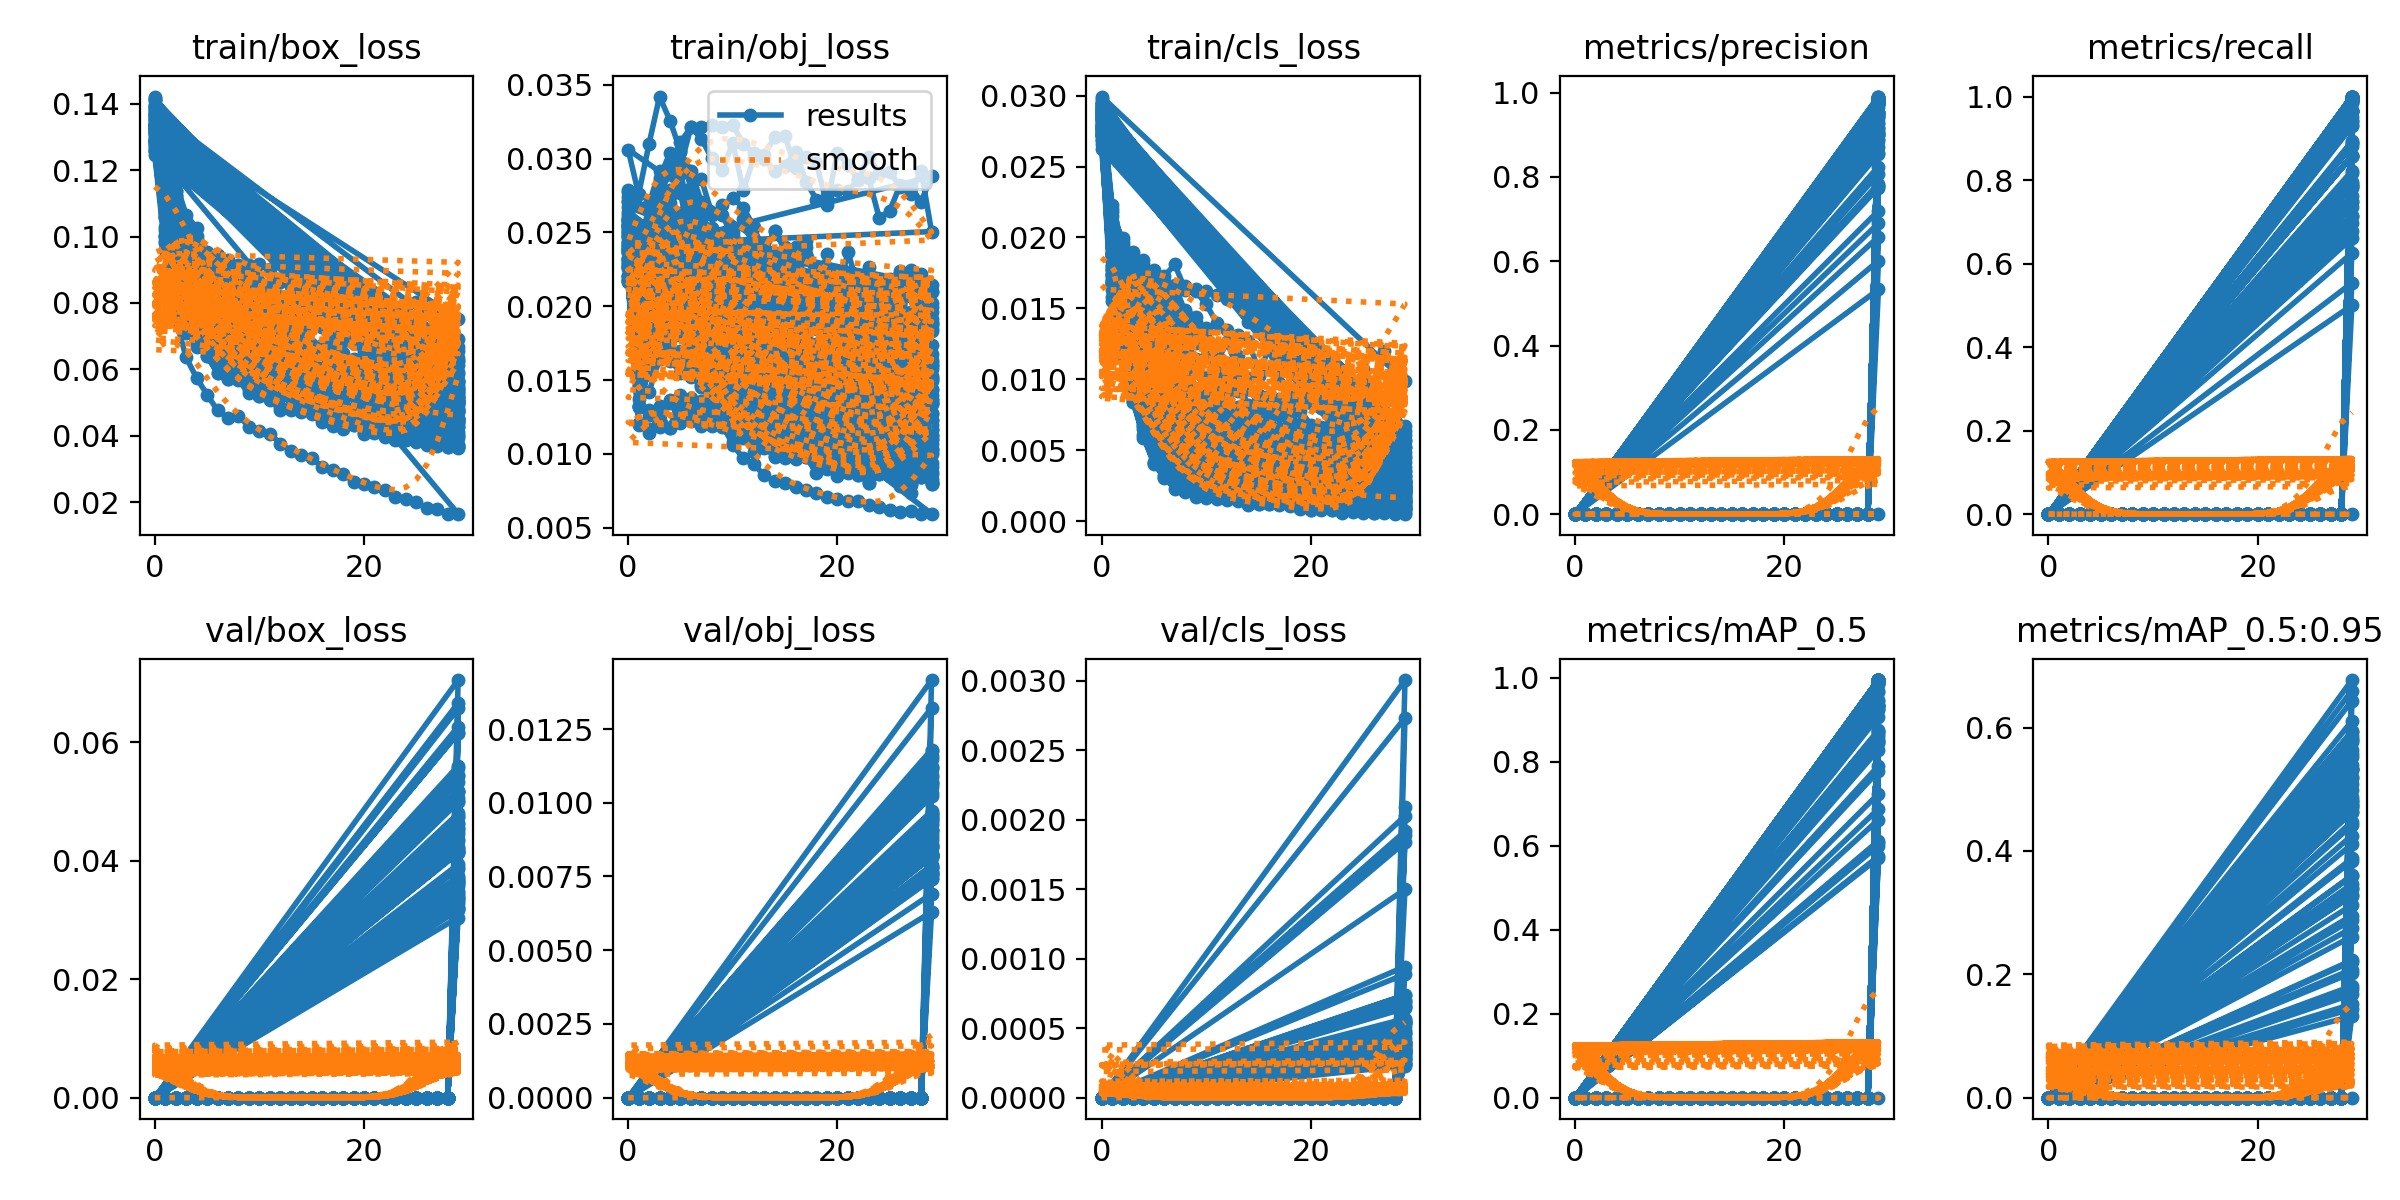

Values plotted in this chart, from the file beside it:
epoch, train/box_loss, train/obj_loss, train/cls_loss, metrics/precision, metrics/recall, metrics/mAP_0.5, metrics/mAP_0.5:0.95, val/box_loss, val/obj_loss, val/cls_loss, x/lr0, x/lr1, x/lr2
0, 0.1421, 0.02258, 0.0273, 0, 0, 0, 0, 0, 0, 0, 0.07035, 0.003295, 0.003295
1, 0.126, 0.01499, 0.01876, 0, 0, 0, 0, 0, 0, 0, 0.04013, 0.00641, 0.00641
2, 0.1078, 0.01798, 0.01585, 0, 0, 0, 0, 0, 0, 0, 0.009687, 0.009304, 0.009304
3, 0.09537, 0.0197, 0.01498, 0, 0, 0, 0, 0, 0, 0, 0.00901, 0.00901, 0.00901
4, 0.08999, 0.02133, 0.01396, 0, 0, 0, 0, 0, 0, 0, 0.00901, 0.00901, 0.00901
5, 0.08392, 0.02072, 0.01169, 0, 0, 0, 0, 0, 0, 0, 0.00868, 0.00868, 0.00868
6, 0.07998, 0.02234, 0.00804, 0, 0, 0, 0, 0, 0, 0, 0.00835, 0.00835, 0.00835
7, 0.07521, 0.02077, 0.005651, 0, 0, 0, 0, 0, 0, 0, 0.00802, 0.00802, 0.00802
8, 0.07269, 0.01815, 0.005161, 0, 0, 0, 0, 0, 0, 0, 0.00769, 0.00769, 0.00769
9, 0.07099, 0.01955, 0.004569, 0, 0, 0, 0, 0, 0, 0, 0.00736, 0.00736, 0.00736
10, 0.06975, 0.01691, 0.003736, 0, 0, 0, 0, 0, 0, 0, 0.00703, 0.00703, 0.00703
11, 0.06655, 0.01688, 0.004077, 0, 0, 0, 0, 0, 0, 0, 0.0067, 0.0067, 0.0067
12, 0.06545, 0.01702, 0.003864, 0, 0, 0, 0, 0, 0, 0, 0.00637, 0.00637, 0.00637
13, 0.06445, 0.01687, 0.0034, 0, 0, 0, 0, 0, 0, 0, 0.00604, 0.00604, 0.00604
14, 0.06308, 0.0162, 0.00403, 0, 0, 0, 0, 0, 0, 0, 0.00571, 0.00571, 0.00571
15, 0.05981, 0.01628, 0.004257, 0, 0, 0, 0, 0, 0, 0, 0.00538, 0.00538, 0.00538
16, 0.05863, 0.01561, 0.003491, 0, 0, 0, 0, 0, 0, 0, 0.00505, 0.00505, 0.00505
17, 0.05829, 0.01471, 0.002679, 0, 0, 0, 0, 0, 0, 0, 0.00472, 0.00472, 0.00472
18, 0.05767, 0.01521, 0.002817, 0, 0, 0, 0, 0, 0, 0, 0.00439, 0.00439, 0.00439
19, 0.05431, 0.01581, 0.002326, 0, 0, 0, 0, 0, 0, 0, 0.00406, 0.00406, 0.00406
20, 0.05477, 0.01469, 0.002616, 0, 0, 0, 0, 0, 0, 0, 0.00373, 0.00373, 0.00373
21, 0.05284, 0.01473, 0.002549, 0, 0, 0, 0, 0, 0, 0, 0.0034, 0.0034, 0.0034
22, 0.05352, 0.01484, 0.002036, 0, 0, 0, 0, 0, 0, 0, 0.00307, 0.00307, 0.00307
23, 0.05162, 0.0152, 0.002466, 0, 0, 0, 0, 0, 0, 0, 0.00274, 0.00274, 0.00274
24, 0.04888, 0.01367, 0.0018, 0, 0, 0, 0, 0, 0, 0, 0.00241, 0.00241, 0.00241
25, 0.04915, 0.014, 0.001965, 0, 0, 0, 0, 0, 0, 0, 0.00208, 0.00208, 0.00208
26, 0.04836, 0.01349, 0.001926, 0, 0, 0, 0, 0, 0, 0, 0.00175, 0.00175, 0.00175
27, 0.04618, 0.01327, 0.001338, 0, 0, 0, 0, 0, 0, 0, 0.00142, 0.00142, 0.00142
28, 0.04816, 0.01294, 0.001596, 0, 0, 0, 0, 0, 0, 0, 0.00109, 0.00109, 0.00109
29, 0.04531, 0.01397, 0.001459, 0.9663, 1, 0.995, 0.5765, 0.03461, 0.009479, 0.0003344, 0.00076, 0.00076, 0.00076
0, 0.1414, 0.02207, 0.02883, 0, 0, 0, 0, 0, 0, 0, 0.07035, 0.003295, 0.003295
1, 0.1284, 0.01328, 0.02082, 0, 0, 0, 0, 0, 0, 0, 0.04013, 0.00641, 0.00641
2, 0.1137, 0.01574, 0.0173, 0, 0, 0, 0, 0, 0, 0, 0.009687, 0.009304, 0.009304
3, 0.09949, 0.01908, 0.01593, 0, 0, 0, 0, 0, 0, 0, 0.00901, 0.00901, 0.00901
4, 0.09463, 0.01999, 0.01661, 0, 0, 0, 0, 0, 0, 0, 0.00901, 0.00901, 0.00901
5, 0.08637, 0.0219, 0.01357, 0, 0, 0, 0, 0, 0, 0, 0.00868, 0.00868, 0.00868
6, 0.08309, 0.02136, 0.01219, 0, 0, 0, 0, 0, 0, 0, 0.00835, 0.00835, 0.00835
7, 0.07989, 0.01938, 0.009136, 0, 0, 0, 0, 0, 0, 0, 0.00802, 0.00802, 0.00802
8, 0.0774, 0.02093, 0.008664, 0, 0, 0, 0, 0, 0, 0, 0.00769, 0.00769, 0.00769
9, 0.07355, 0.01989, 0.007589, 0, 0, 0, 0, 0, 0, 0, 0.00736, 0.00736, 0.00736
10, 0.07244, 0.01913, 0.006726, 0, 0, 0, 0, 0, 0, 0, 0.00703, 0.00703, 0.00703
11, 0.07106, 0.01989, 0.005872, 0, 0, 0, 0, 0, 0, 0, 0.0067, 0.0067, 0.0067
12, 0.06765, 0.01767, 0.005745, 0, 0, 0, 0, 0, 0, 0, 0.00637, 0.00637, 0.00637
13, 0.06764, 0.01762, 0.005083, 0, 0, 0, 0, 0, 0, 0, 0.00604, 0.00604, 0.00604
14, 0.06767, 0.01822, 0.006068, 0, 0, 0, 0, 0, 0, 0, 0.00571, 0.00571, 0.00571
15, 0.06519, 0.01668, 0.004507, 0, 0, 0, 0, 0, 0, 0, 0.00538, 0.00538, 0.00538
16, 0.06342, 0.01677, 0.004328, 0, 0, 0, 0, 0, 0, 0, 0.00505, 0.00505, 0.00505
17, 0.06359, 0.0153, 0.003979, 0, 0, 0, 0, 0, 0, 0, 0.00472, 0.00472, 0.00472
18, 0.06193, 0.01596, 0.00387, 0, 0, 0, 0, 0, 0, 0, 0.00439, 0.00439, 0.00439
19, 0.06006, 0.01636, 0.003279, 0, 0, 0, 0, 0, 0, 0, 0.00406, 0.00406, 0.00406
20, 0.05837, 0.01489, 0.003236, 0, 0, 0, 0, 0, 0, 0, 0.00373, 0.00373, 0.00373
21, 0.05862, 0.01577, 0.002957, 0, 0, 0, 0, 0, 0, 0, 0.0034, 0.0034, 0.0034
22, 0.05749, 0.01494, 0.004639, 0, 0, 0, 0, 0, 0, 0, 0.00307, 0.00307, 0.00307
23, 0.05583, 0.01429, 0.003168, 0, 0, 0, 0, 0, 0, 0, 0.00274, 0.00274, 0.00274
24, 0.05567, 0.01544, 0.002864, 0, 0, 0, 0, 0, 0, 0, 0.00241, 0.00241, 0.00241
25, 0.05461, 0.01574, 0.002512, 0, 0, 0, 0, 0, 0, 0, 0.00208, 0.00208, 0.00208
26, 0.05333, 0.01458, 0.00326, 0, 0, 0, 0, 0, 0, 0, 0.00175, 0.00175, 0.00175
27, 0.05244, 0.0144, 0.002236, 0, 0, 0, 0, 0, 0, 0, 0.00142, 0.00142, 0.00142
28, 0.05053, 0.01371, 0.002449, 0, 0, 0, 0, 0, 0, 0, 0.00109, 0.00109, 0.00109
29, 0.05172, 0.01343, 0.002734, 0.899, 0.8893, 0.9336, 0.5332, 0.04143, 0.009399, 0.0003972, 0.00076, 0.00076, 0.00076
... 1,740 more rows
